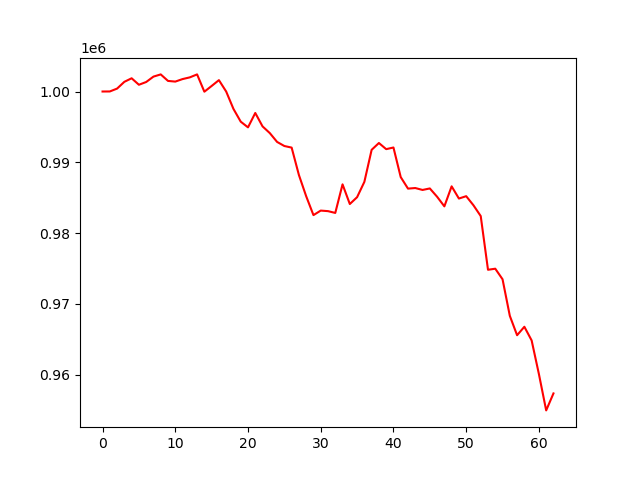

The data file committed next to this chart (first rows):
account_value, date, daily_return
1000000, 2023-07-07, 
1000007, 2023-07-10, 7.459290000122465e-06
1000412, 2023-07-11, 0.0004047
1001370, 2023-07-12, 0.0009579
1001870, 2023-07-13, 0.0004987
1000954, 2023-07-14, -0.0009139
1001343, 2023-07-17, 0.0003884
1002105, 2023-07-18, 0.0007607
1002417, 2023-07-19, 0.0003117
1001496, 2023-07-20, -0.0009185
1001402, 2023-07-21, -9.457883680141776e-05
1001757, 2023-07-24, 0.0003546
1001999, 2023-07-25, 0.0002419
1002418, 2023-07-26, 0.0004179
999973, 2023-07-27, -0.002439
1000782, 2023-07-28, 0.0008094
1001607, 2023-07-31, 0.000824
999996, 2023-08-01, -0.001609
997542, 2023-08-02, -0.002454
995740, 2023-08-03, -0.001806
994935, 2023-08-04, -0.0008089
996969, 2023-08-07, 0.002044
995073, 2023-08-08, -0.001902
994123, 2023-08-09, -0.0009548
992877, 2023-08-10, -0.001253
992299, 2023-08-11, -0.0005817
992075, 2023-08-14, -0.0002258
988203, 2023-08-15, -0.003903
985202, 2023-08-16, -0.003037
982536, 2023-08-17, -0.002706
983176, 2023-08-18, 0.0006509
983098, 2023-08-21, -7.883167059041796e-05
982844, 2023-08-22, -0.0002585
986883, 2023-08-23, 0.004109
984103, 2023-08-24, -0.002817
985069, 2023-08-25, 0.0009818
987235, 2023-08-28, 0.002199
991762, 2023-08-29, 0.004585
992724, 2023-08-30, 0.0009706
991856, 2023-08-31, -0.0008749
992089, 2023-09-01, 0.0002356
987907, 2023-09-05, -0.004215
986280, 2023-09-06, -0.001648
986363, 2023-09-07, 8.478773869713407e-05
986092, 2023-09-08, -0.0002755
986305, 2023-09-11, 0.0002162
985134, 2023-09-12, -0.001187
983774, 2023-09-13, -0.001381
986602, 2023-09-14, 0.002875
984877, 2023-09-15, -0.001749
985212, 2023-09-18, 0.0003399
983927, 2023-09-19, -0.001304
982402, 2023-09-20, -0.001549
974815, 2023-09-21, -0.007724
974964, 2023-09-22, 0.0001537
973472, 2023-09-25, -0.001531
968305, 2023-09-26, -0.005308
965566, 2023-09-27, -0.002828
966761, 2023-09-28, 0.001237
964829, 2023-09-29, -0.001998
... 3 more rows
